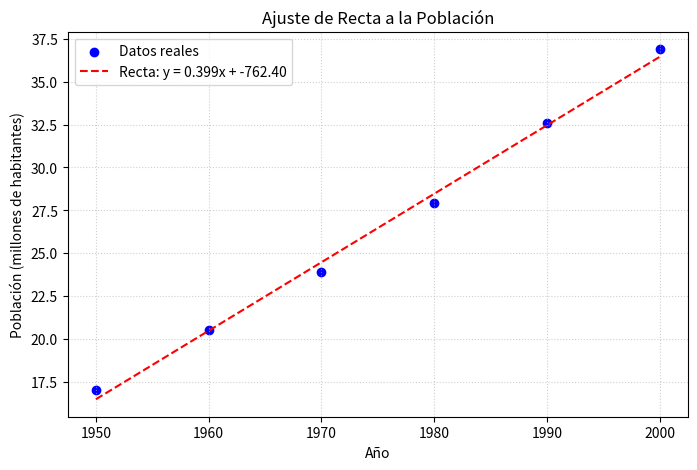
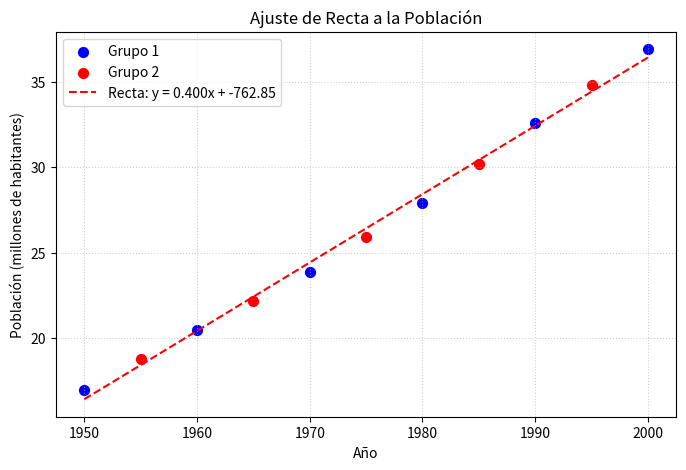

Here is the Python script that generated these plots, in order:
import numpy as np
import matplotlib.pyplot as plt

años = np.array([1950, 1960, 1970, 1980, 1990, 2000])

hab = np.array([17, 20.5, 23.9, 27.9, 32.6, 36.9])

a, b = np.polyfit(años, hab, 1)

x_recta = np.linspace(años.min(), años.max(), 100)

y_recta = a * x_recta + b

plt.figure(figsize=(8, 5))

# Puntos reales
plt.scatter(años, hab, color='blue', label='Datos reales')

# Recta ajustada
plt.plot(x_recta, y_recta, color='red', linestyle='--', label=f'Recta: y = {a:.3f}x + {b:.2f}')

# Etiquetas y título
plt.xlabel('Año')
plt.ylabel('Población (millones de habitantes)')
plt.title('Ajuste de Recta a la Población')
plt.grid(True, linestyle=':', alpha=0.6)
plt.legend()

# Mostrar gráfico
plt.show() #

# Inciso b

def poblacionEn(año):
    return a*año + b

print(f"Poblacion en el año  1955 = {np.around(poblacionEn(1955), 1)}")
print(f"Poblacion en el año  1965 = {np.around(poblacionEn(1965), 1)}")
print(f"Poblacion en el año  1975 = {np.around(poblacionEn(1975), 1)}")
print(f"Poblacion en el año  1985 = {np.around(poblacionEn(1985), 1)}")
print(f"Poblacion en el año  1995 = {np.around(poblacionEn(1995), 1)}")
print(f"Poblacion en el año  2026 = {np.around(poblacionEn(2026), 1)}")

# Inciso c

años = np.array([1950, 1955, 1960, 1965, 1970, 1975, 1980, 1985, 1990, 1995, 2000])

hab = np.array([17, 18.8, 20.5, 22.2, 23.9, 25.9, 27.9, 30.2, 32.6, 34.8, 36.9])

a, b = np.polyfit(años, hab, 1)

x_recta = np.linspace(años.min(), años.max(), 100)

y_recta = a * x_recta + b

plt.figure(figsize=(8, 5))

# Puntos reales
# Puntos pares (índices 0, 2, 4...)
plt.scatter(años[::2], hab[::2], color='blue', label='Grupo 1', s=50)

# Puntos impares (índices 1, 3, 5...)
plt.scatter(años[1::2], hab[1::2], color='red', label='Grupo 2', s=50)

# Recta ajustada
plt.plot(x_recta, y_recta, color='red', linestyle='--', label=f'Recta: y = {a:.3f}x + {b:.2f}')

# Etiquetas y título
plt.xlabel('Año')
plt.ylabel('Población (millones de habitantes)')
plt.title('Ajuste de Recta a la Población')
plt.grid(True, linestyle=':', alpha=0.6)
plt.legend()

# Mostrar gráfico
plt.show() #
